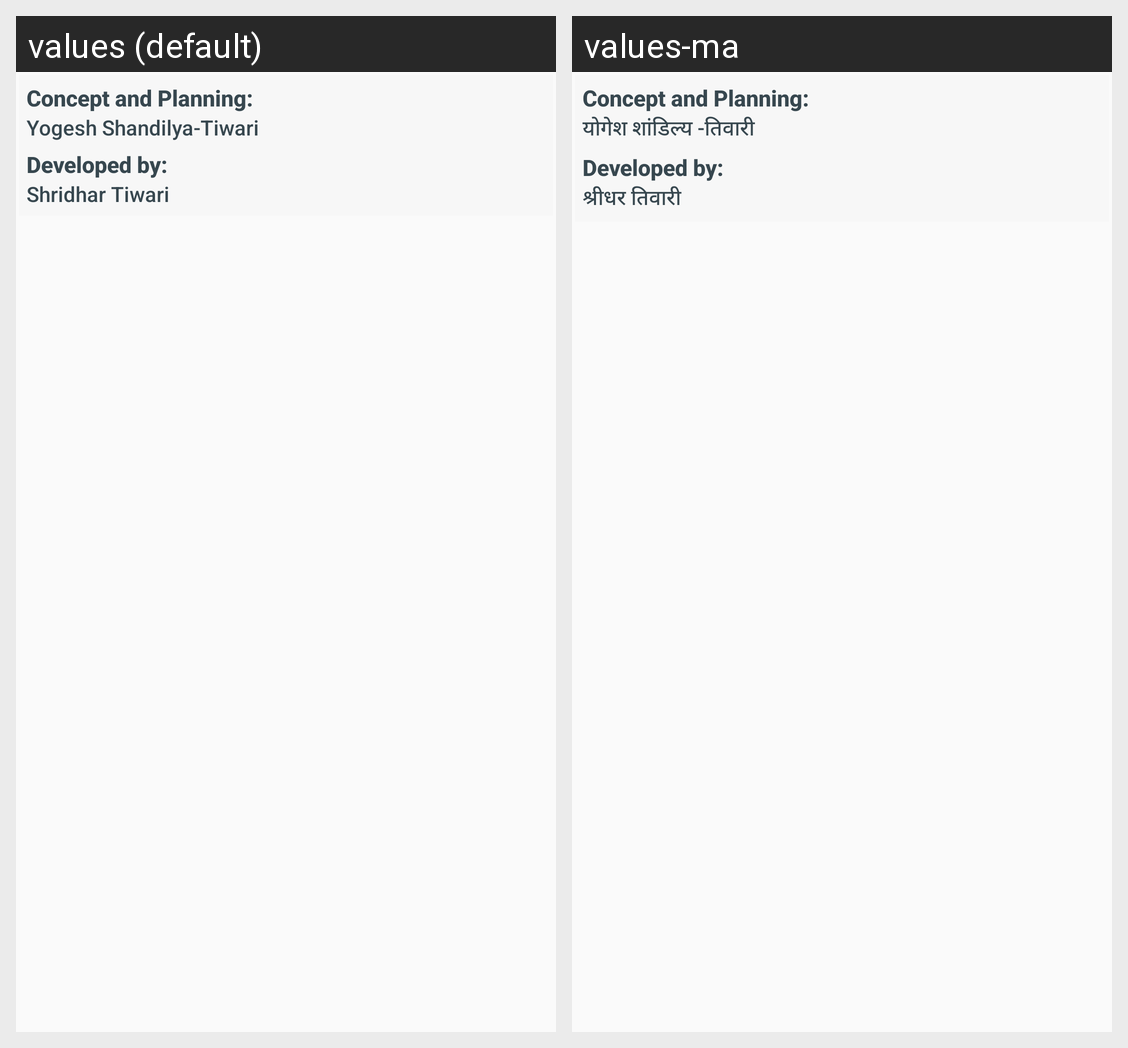

Strings drawn on this Android screen and how each of the app's shown locales translates them:
Android screen res/layout/navigation_footer.xml rendered under 2 locales, left to right: values (default), values-ma. Device: Nexus 5 (rendered at 1080×1920; each locale shown at half size, 540×960, under a caption strip naming it); theme AppTheme.NoActionBar.
Strings drawn on this screen, with the default value and each locale's value (text and hints the layout hard-codes, and strings that could not be matched under every locale, appear in the picture but are not listed):

menu_conceptplanning
  values: Concept and Planning:
  values-ma: Concept and Planning:

menu_planner
  values: Yogesh Shandilya-Tiwari
  values-ma: योगेश शांडिल्य -तिवारी

menu_developedby
  values: Developed by:
  values-ma: Developed by:

menu_developer
  values: Shridhar Tiwari
  values-ma: श्रीधर तिवारी
